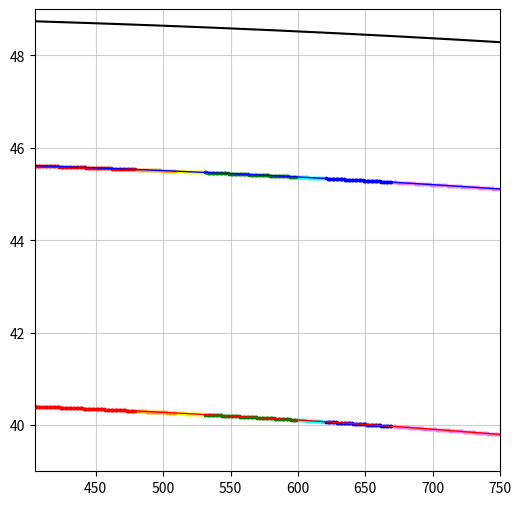

Write the Python code that produced this figure.
import matplotlib.pyplot as plt
import numpy as np

RED_FREQUENCY = 400
ORANGE_FREQUENCY = 480
YELLOW_FREQUENCY = 510
GREEN_FREQUENCY = 550
CYAN_FREQUENCY = 600
BLUE_FREQUENCY = 620
VIOLET_FREQUENCY = 750

SCATTER_SIZE = 3

def refIndexWater(freq):
    freqHz = freq * 10**12
    RHS = 1.731 - 0.261*((freqHz/(10**15))**2)
    n = np.sqrt(1 + np.sqrt(1/RHS))
    return n

def calcThetas(n):
    primaryTheta = np.rad2deg(np.arcsin(np.sqrt((4 - n ** 2) / 3)))
    secondaryTheta = np.rad2deg(np.arcsin(np.sqrt((9-n**2)/8)))

    return primaryTheta, secondaryTheta

def initialiseMatplotlib():
    global ax
    fig, ax = plt.subplots(figsize=(6, 6))
    ax.grid(True, alpha=0.6)
    ax.set_axisbelow(True)
    ax.set_xlim(405, 750)
    ax.set_ylim(39, 49)

def calcPhi(theta, n):
    phi = np.arcsin((np.sin(np.deg2rad(theta))) / n)
    return np.rad2deg(phi)

def calcCriticalAngle(n):
    critAngle = np.arcsin(1/n)
    return np.rad2deg(critAngle)

def createGraph():
    thetaArray = np.linspace(0, 90, 91)
    primaryPhiArray = np.array([])
    secondaryPhiArray = np.array([])
    criticalAngleArray = np.array([])
    frequencies = np.linspace(405, 750, 346)

    for frequency in frequencies:
        primaryTheta, secondaryTheta = calcThetas(refIndexWater(frequency))
        primaryPhiArray = np.append(primaryPhiArray, calcPhi(primaryTheta, refIndexWater(frequency)))
        secondaryPhiArray = np.append(secondaryPhiArray, calcPhi(secondaryTheta, refIndexWater(frequency)))
        criticalAngleArray = np.append(criticalAngleArray, calcCriticalAngle(refIndexWater(frequency)))


    ax.scatter(frequencies[0:75], primaryPhiArray[0:75], color='red', marker='o', s=SCATTER_SIZE)
    ax.scatter(frequencies[76:105], primaryPhiArray[76:105], color='orange', marker='o', s=SCATTER_SIZE)
    ax.scatter(frequencies[106:125], primaryPhiArray[106:125], color='yellow', marker='o', s=SCATTER_SIZE)
    ax.scatter(frequencies[126:195], primaryPhiArray[126:195], color='green', marker='o', s=SCATTER_SIZE)
    ax.scatter(frequencies[196:215], primaryPhiArray[196:215], color='cyan', marker='o', s=SCATTER_SIZE)
    ax.scatter(frequencies[216:265], primaryPhiArray[216:265], color='blue', marker='o', s=SCATTER_SIZE)
    ax.scatter(frequencies[266:345], primaryPhiArray[266:345], color='violet', marker='o', s=SCATTER_SIZE)

    ax.scatter(frequencies[0:75], secondaryPhiArray[0:75], color='red', marker='o', s=SCATTER_SIZE)
    ax.scatter(frequencies[76:105], secondaryPhiArray[76:105], color='orange', marker='o', s=SCATTER_SIZE)
    ax.scatter(frequencies[106:125], secondaryPhiArray[106:125], color='yellow', marker='o', s=SCATTER_SIZE)
    ax.scatter(frequencies[126:195], secondaryPhiArray[126:195], color='green', marker='o', s=SCATTER_SIZE)
    ax.scatter(frequencies[196:215], secondaryPhiArray[196:215], color='cyan', marker='o', s=SCATTER_SIZE)
    ax.scatter(frequencies[216:265], secondaryPhiArray[216:265], color='blue', marker='o', s=SCATTER_SIZE)
    ax.scatter(frequencies[266:345], secondaryPhiArray[266:345], color='violet', marker='o', s=SCATTER_SIZE)

    ax.plot(frequencies, primaryPhiArray, color='red', linewidth=1)
    ax.plot(frequencies, secondaryPhiArray, color='blue', linewidth=1)
    ax.plot(frequencies, criticalAngleArray, color='black')

def main():
    initialiseMatplotlib()
    createGraph()

    plt.show()

if __name__ == '__main__':
    main()
